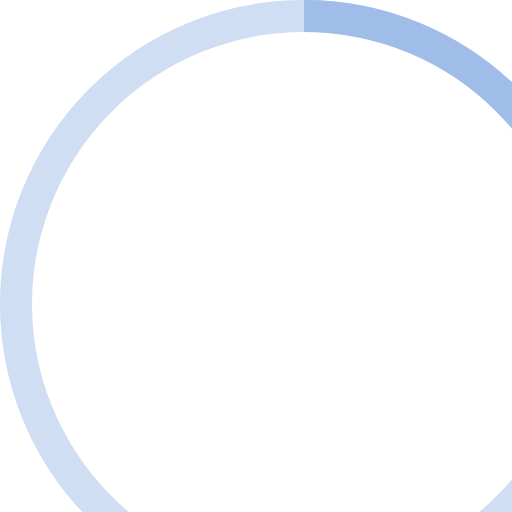
t = 0.00 s
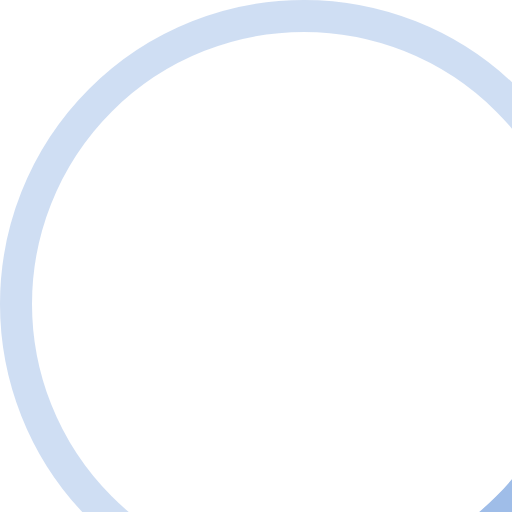
t = 0.25 s
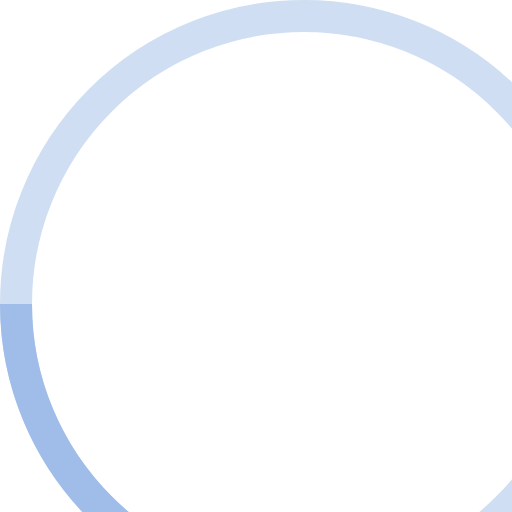
t = 0.50 s
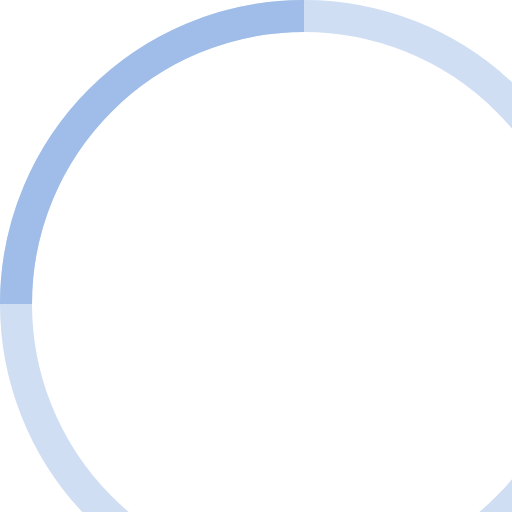
t = 0.75 s

The animated SVG that drew these frames (rendered in a browser with its animation timeline set to each time). Animation: 1 SMIL element (animateTransform=1); one cycle of 1.00 s, repeats indefinitely.

<!-- By Sam Herbert (@sherb), for everyone. More @ http://goo.gl/7AJzbL -->
<svg width="32" height="32" viewBox="0 0 32 32" xmlns="http://www.w3.org/2000/svg" stroke="#9fbde8">
    <g fill="none" fill-rule="evenodd">
        <g transform="translate(1 1)" stroke-width="2">
            <circle stroke-opacity=".5" cx="18" cy="18" r="18"/>
            <path d="M36 18c0-9.94-8.06-18-18-18">
                <animateTransform
                    attributeName="transform"
                    type="rotate"
                    from="0 18 18"
                    to="360 18 18"
                    dur="1s"
                    repeatCount="indefinite"/>
            </path>
        </g>
    </g>
</svg>
